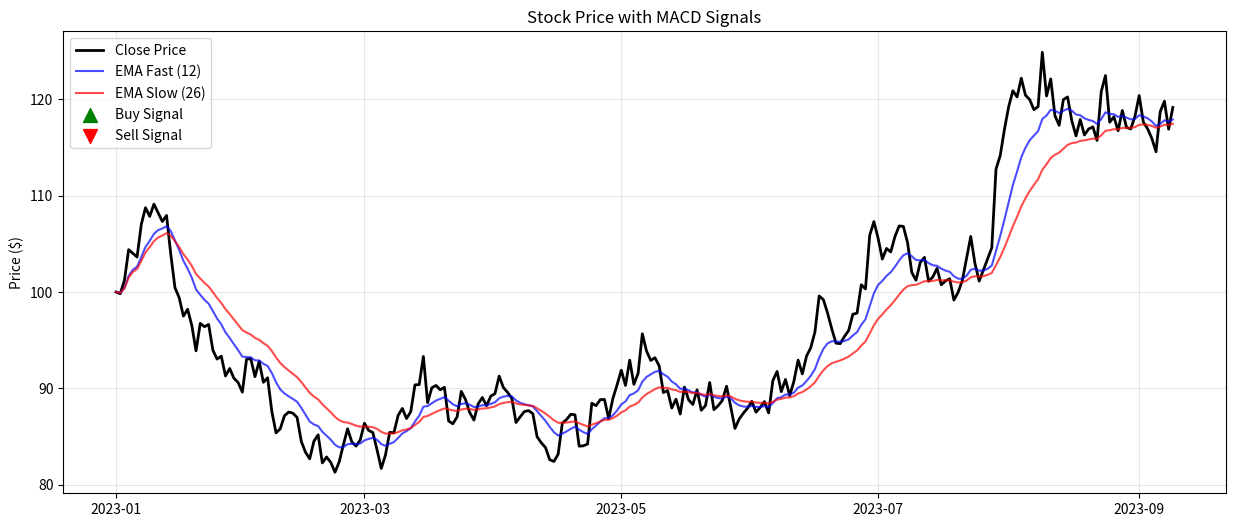
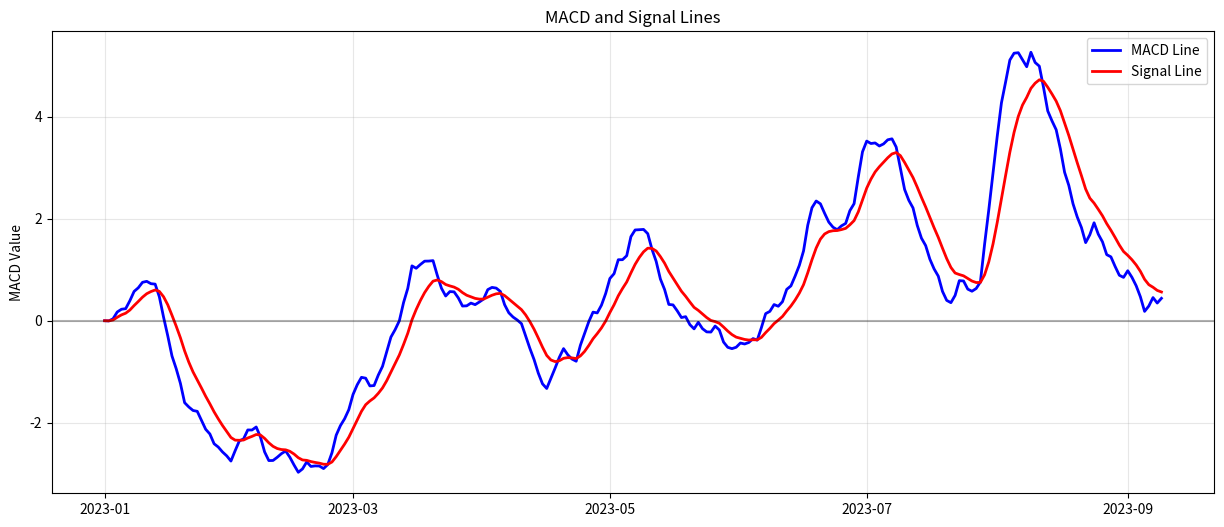
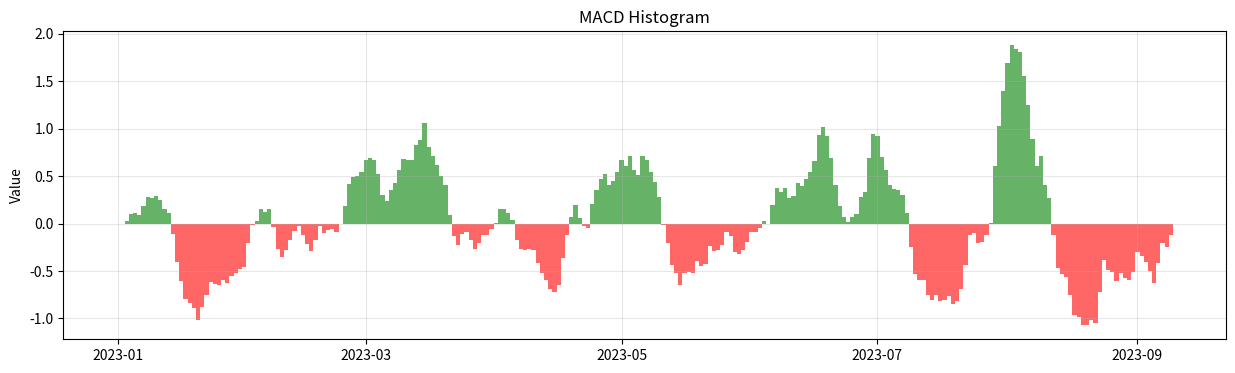
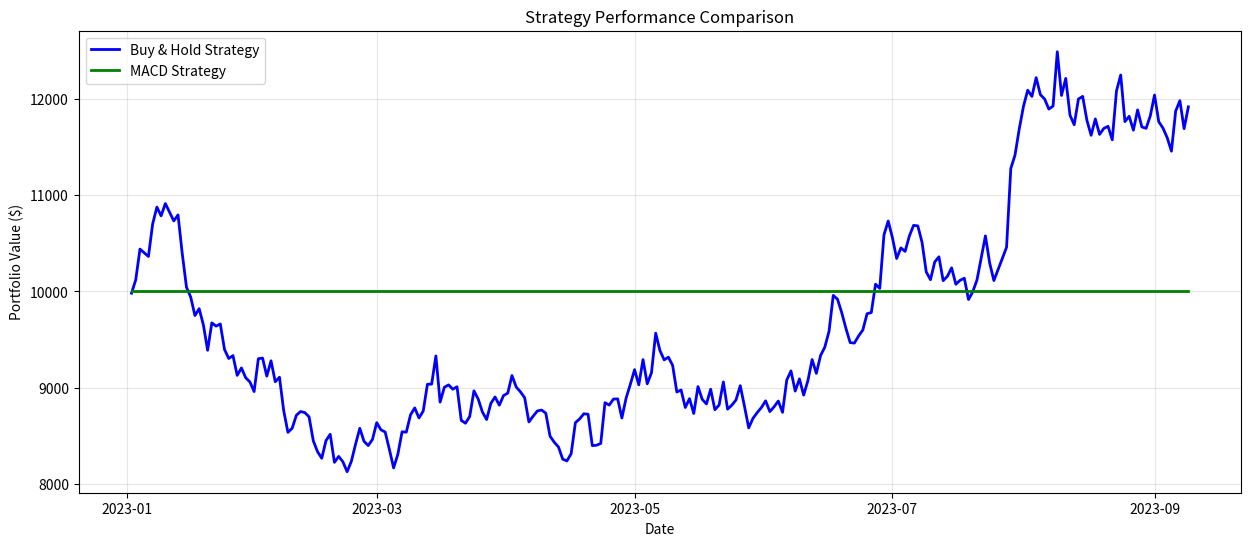

The matplotlib source for these figures, in order:
import pandas as pd
import numpy as np
import matplotlib.pyplot as plt
import matplotlib.dates as mdates

def generate_sample_data(days=252):
    np.random.seed(42)
    dates = pd.date_range(start='2023-01-01', periods=days, freq='D')
    returns = np.random.normal(0.001, 0.02, days)
    prices = [100]
    for i in range(1, days):
        prices.append(prices[-1] * (1 + returns[i]))
    data = pd.DataFrame({
        'Date': dates,
        'Close': prices
    })
    data.set_index('Date', inplace=True)
    return data

def calculate_macd(data, fast_period=12, slow_period=26, signal_period=9):
    ema_fast = data['Close'].ewm(span=fast_period).mean()
    ema_slow = data['Close'].ewm(span=slow_period).mean()
    macd_line = ema_fast - ema_slow
    signal_line = macd_line.ewm(span=signal_period).mean()
    histogram = macd_line - signal_line
    data['EMA_Fast'] = ema_fast
    data['EMA_Slow'] = ema_slow
    data['MACD'] = macd_line
    data['Signal'] = signal_line
    data['Histogram'] = histogram
    return data

def generate_signals(data):
    data['Position'] = 0
    data['Signal_Flag'] = 0
    for i in range(1, len(data)):
        if data['MACD'].iloc[i] > data['Signal'].iloc[i] and data['MACD'].iloc[i-1] <= data['Signal'].iloc[i-1]:
            data['Signal_Flag'].iloc[i] = 1
            data['Position'].iloc[i] = 1
        elif data['MACD'].iloc[i] < data['Signal'].iloc[i] and data['MACD'].iloc[i-1] >= data['Signal'].iloc[i-1]:
            data['Signal_Flag'].iloc[i] = -1
            data['Position'].iloc[i] = -1
        else:
            data['Position'].iloc[i] = data['Position'].iloc[i-1]
    return data

def backtest_strategy(data, initial_capital=10000):
    data['Returns'] = data['Close'].pct_change()
    data['Strategy_Returns'] = data['Position'].shift(1) * data['Returns']
    data['Cumulative_Market'] = (1 + data['Returns']).cumprod() * initial_capital
    data['Cumulative_Strategy'] = (1 + data['Strategy_Returns']).cumprod() * initial_capital
    total_return_market = (data['Cumulative_Market'].iloc[-1] / initial_capital - 1) * 100
    total_return_strategy = (data['Cumulative_Strategy'].iloc[-1] / initial_capital - 1) * 100
    print("=== BACKTEST RESULTS ===")
    print(f"Initial Capital: ${initial_capital:,.2f}")
    print(f"Final Market Value: ${data['Cumulative_Market'].iloc[-1]:,.2f}")
    print(f"Final Strategy Value: ${data['Cumulative_Strategy'].iloc[-1]:,.2f}")
    print(f"Buy & Hold Return: {total_return_market:.2f}%")
    print(f"MACD Strategy Return: {total_return_strategy:.2f}%")
    print(f"Strategy Outperformance: {total_return_strategy - total_return_market:.2f}%")
    return data

def plot_macd_analysis(data):
    fig1, ax1 = plt.subplots(figsize=(15, 6))
    ax1.plot(data.index, data['Close'], label='Close Price', color='black', linewidth=2)
    ax1.plot(data.index, data['EMA_Fast'], label='EMA Fast (12)', color='blue', alpha=0.7)
    ax1.plot(data.index, data['EMA_Slow'], label='EMA Slow (26)', color='red', alpha=0.7)

    buy_signals = data[data['Signal_Flag'] == 1]
    sell_signals = data[data['Signal_Flag'] == -1]

    ax1.scatter(buy_signals.index, buy_signals['Close'],
                color='green', marker='^', s=100, label='Buy Signal')
    ax1.scatter(sell_signals.index, sell_signals['Close'],
                color='red', marker='v', s=100, label='Sell Signal')

    ax1.set_title('Stock Price with MACD Signals')
    ax1.set_ylabel('Price ($)')
    ax1.legend()
    ax1.grid(True, alpha=0.3)
    ax1.xaxis.set_major_locator(mdates.MonthLocator(interval=2))
    ax1.xaxis.set_major_formatter(mdates.DateFormatter('%Y-%m'))

    fig2, ax2 = plt.subplots(figsize=(15, 6))
    ax2.plot(data.index, data['MACD'], label='MACD Line', color='blue', linewidth=2)
    ax2.plot(data.index, data['Signal'], label='Signal Line', color='red', linewidth=2)
    ax2.axhline(y=0, color='black', linestyle='-', alpha=0.3)

    ax2.scatter(buy_signals.index, buy_signals['MACD'],
                color='green', marker='^', s=60, alpha=0.8)
    ax2.scatter(sell_signals.index, sell_signals['MACD'],
                color='red', marker='v', s=60, alpha=0.8)

    ax2.set_title('MACD and Signal Lines')
    ax2.set_ylabel('MACD Value')
    ax2.legend()
    ax2.grid(True, alpha=0.3)
    ax2.xaxis.set_major_locator(mdates.MonthLocator(interval=2))
    ax2.xaxis.set_major_formatter(mdates.DateFormatter('%Y-%m'))

    fig3, ax3 = plt.subplots(figsize=(15, 4))
    colors = ['green' if x > 0 else 'red' for x in data['Histogram']]
    ax3.bar(data.index, data['Histogram'], color=colors, alpha=0.6, width=1)

    ax3.set_title('MACD Histogram')
    ax3.set_ylabel('Value')
    ax3.grid(True, alpha=0.3)
    ax3.xaxis.set_major_locator(mdates.MonthLocator(interval=2))
    ax3.xaxis.set_major_formatter(mdates.DateFormatter('%Y-%m'))

    fig4, ax4 = plt.subplots(figsize=(15, 6))
    ax4.plot(data.index, data['Cumulative_Market'],
             label='Buy & Hold Strategy', color='blue', linewidth=2)
    ax4.plot(data.index, data['Cumulative_Strategy'],
             label='MACD Strategy', color='green', linewidth=2)

    ax4.set_title('Strategy Performance Comparison')
    ax4.set_ylabel('Portfolio Value ($)')
    ax4.set_xlabel('Date')
    ax4.legend()
    ax4.grid(True, alpha=0.3)
    ax4.xaxis.set_major_locator(mdates.MonthLocator(interval=2))
    ax4.xaxis.set_major_formatter(mdates.DateFormatter('%Y-%m'))

    plt.show()

def main():
    print("=== MACD INDICATOR ANALYSIS ===")
    print("Generating sample data...")
    data = generate_sample_data(days=252)
    print(f"Data loaded: {len(data)} days")
    print("Calculating MACD indicator...")
    data = calculate_macd(data)
    print("Generating buy/sell signals...")
    data = generate_signals(data)
    print("Running backtest...")
    data = backtest_strategy(data)
    print("\n=== SAMPLE DATA ===")
    print(data[['Close', 'MACD', 'Signal', 'Histogram', 'Signal_Flag']].head(30))
    buy_count = len(data[data['Signal_Flag'] == 1])
    sell_count = len(data[data['Signal_Flag'] == -1])
    print(f"\nTotal Buy Signals: {buy_count}")
    print(f"Total Sell Signals: {sell_count}")
    print("\nGenerating plots...")
    plot_macd_analysis(data)
    return data

if __name__ == "__main__":
    result_data = main()
    print("\n=== ANALYSIS COMPLETE ===")
    print("The MACD indicator helps identify trend changes and momentum shifts.")
    print("Key Points:")
    print("• Buy when MACD line crosses ABOVE signal line")
    print("• Sell when MACD line crosses BELOW signal line")
    print("• Histogram shows the strength of the trend")
    print("• This is a basic strategy - real trading requires more sophisticated risk management!")
